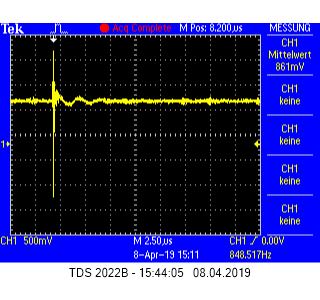

Source data for this figure (header and first rows):
Record Length, 2500, Points, -4.30000000E-6, 839.999973774E-3, 
Sample Interval, 9.999999939E-9, s, -4.29000011E-6, 859.999954700E-3, 
Trigger Point, 430, Samples, -4.28000021E-6, 879.999995232E-3, 
, , , -4.26999986E-6, 879.999995232E-3, 
, , , -4.25999997E-6, 859.999954700E-3, 
, , , -4.25000007E-6, 859.999954700E-3, 
Source, CH1, , -4.24000018E-6, 839.999973774E-3, 
Vertical Units, Volts, , -4.22999983E-6, 859.999954700E-3, 
Vertical Scale, 511.953113557E-3, , -4.21999994E-6, 899.999976158E-3, 
Vertical Offset, 0, , -4.21000004E-6, 859.999954700E-3, 
Horizontal Units, s, , -4.20000015E-6, 859.999954700E-3, 
Horizontal Scale, 2.5000000E-6, , -4.18999980E-6, 879.999995232E-3, 
Pt Fmt, Y, , -4.17999991E-6, 819.999992847E-3, 
Yzero, -351.59468946E-3, , -4.17000001E-6, 839.999973774E-3, 
Probe Atten, 1, , -4.16000012E-6, 839.999973774E-3, 
, , , -4.15000022E-6, 839.999973774E-3, 
Note, TDS 2022B - 15:44:30   08.04.2019, , -4.13999987E-6, 859.999954700E-3, 
, , , -4.12999998E-6, 859.999954700E-3, 
, , , -4.12000009E-6, 839.999973774E-3, 
, , , -4.11000019E-6, 879.999995232E-3, 
, , , -4.09999984E-6, 839.999973774E-3, 
, , , -4.08999995E-6, 859.999954700E-3, 
, , , -4.08000005E-6, 859.999954700E-3, 
, , , -4.07000016E-6, 879.999995232E-3, 
, , , -4.05999981E-6, 839.999973774E-3, 
, , , -4.04999992E-6, 819.999992847E-3, 
, , , -4.04000002E-6, 839.999973774E-3, 
, , , -4.03000013E-6, 839.999973774E-3, 
, , , -4.01999978E-6, 839.999973774E-3, 
, , , -4.00999988E-6, 859.999954700E-3, 
, , , -3.99999999E-6, 839.999973774E-3, 
, , , -3.99000010E-6, 839.999973774E-3, 
, , , -3.98000020E-6, 879.999995232E-3, 
, , , -3.96999985E-6, 859.999954700E-3, 
, , , -3.95999996E-6, 839.999973774E-3, 
, , , -3.95000006E-6, 839.999973774E-3, 
, , , -3.94000017E-6, 859.999954700E-3, 
, , , -3.92999982E-6, 879.999995232E-3, 
, , , -3.91999993E-6, 879.999995232E-3, 
, , , -3.91000003E-6, 859.999954700E-3, 
, , , -3.90000014E-6, 839.999973774E-3, 
, , , -3.88999979E-6, 819.999992847E-3, 
, , , -3.87999989E-6, 859.999954700E-3, 
, , , -3.87000000E-6, 859.999954700E-3, 
, , , -3.86000011E-6, 839.999973774E-3, 
, , , -3.85000021E-6, 859.999954700E-3, 
, , , -3.83999986E-6, 859.999954700E-3, 
, , , -3.82999997E-6, 859.999954700E-3, 
, , , -3.82000007E-6, 839.999973774E-3, 
, , , -3.80999995E-6, 879.999995232E-3, 
, , , -3.80000006E-6, 819.999992847E-3, 
, , , -3.78999994E-6, 839.999973774E-3, 
, , , -3.78000004E-6, 859.999954700E-3, 
, , , -3.76999992E-6, 859.999954700E-3, 
, , , -3.76000003E-6, 859.999954700E-3, 
, , , -3.74999991E-6, 859.999954700E-3, 
, , , -3.74000001E-6, 839.999973774E-3, 
, , , -3.73000012E-6, 859.999954700E-3, 
, , , -3.72000000E-6, 859.999954700E-3, 
, , , -3.71000010E-6, 899.999976158E-3, 
, , , -3.69999998E-6, 839.999973774E-3, 
... 2,439 more rows
